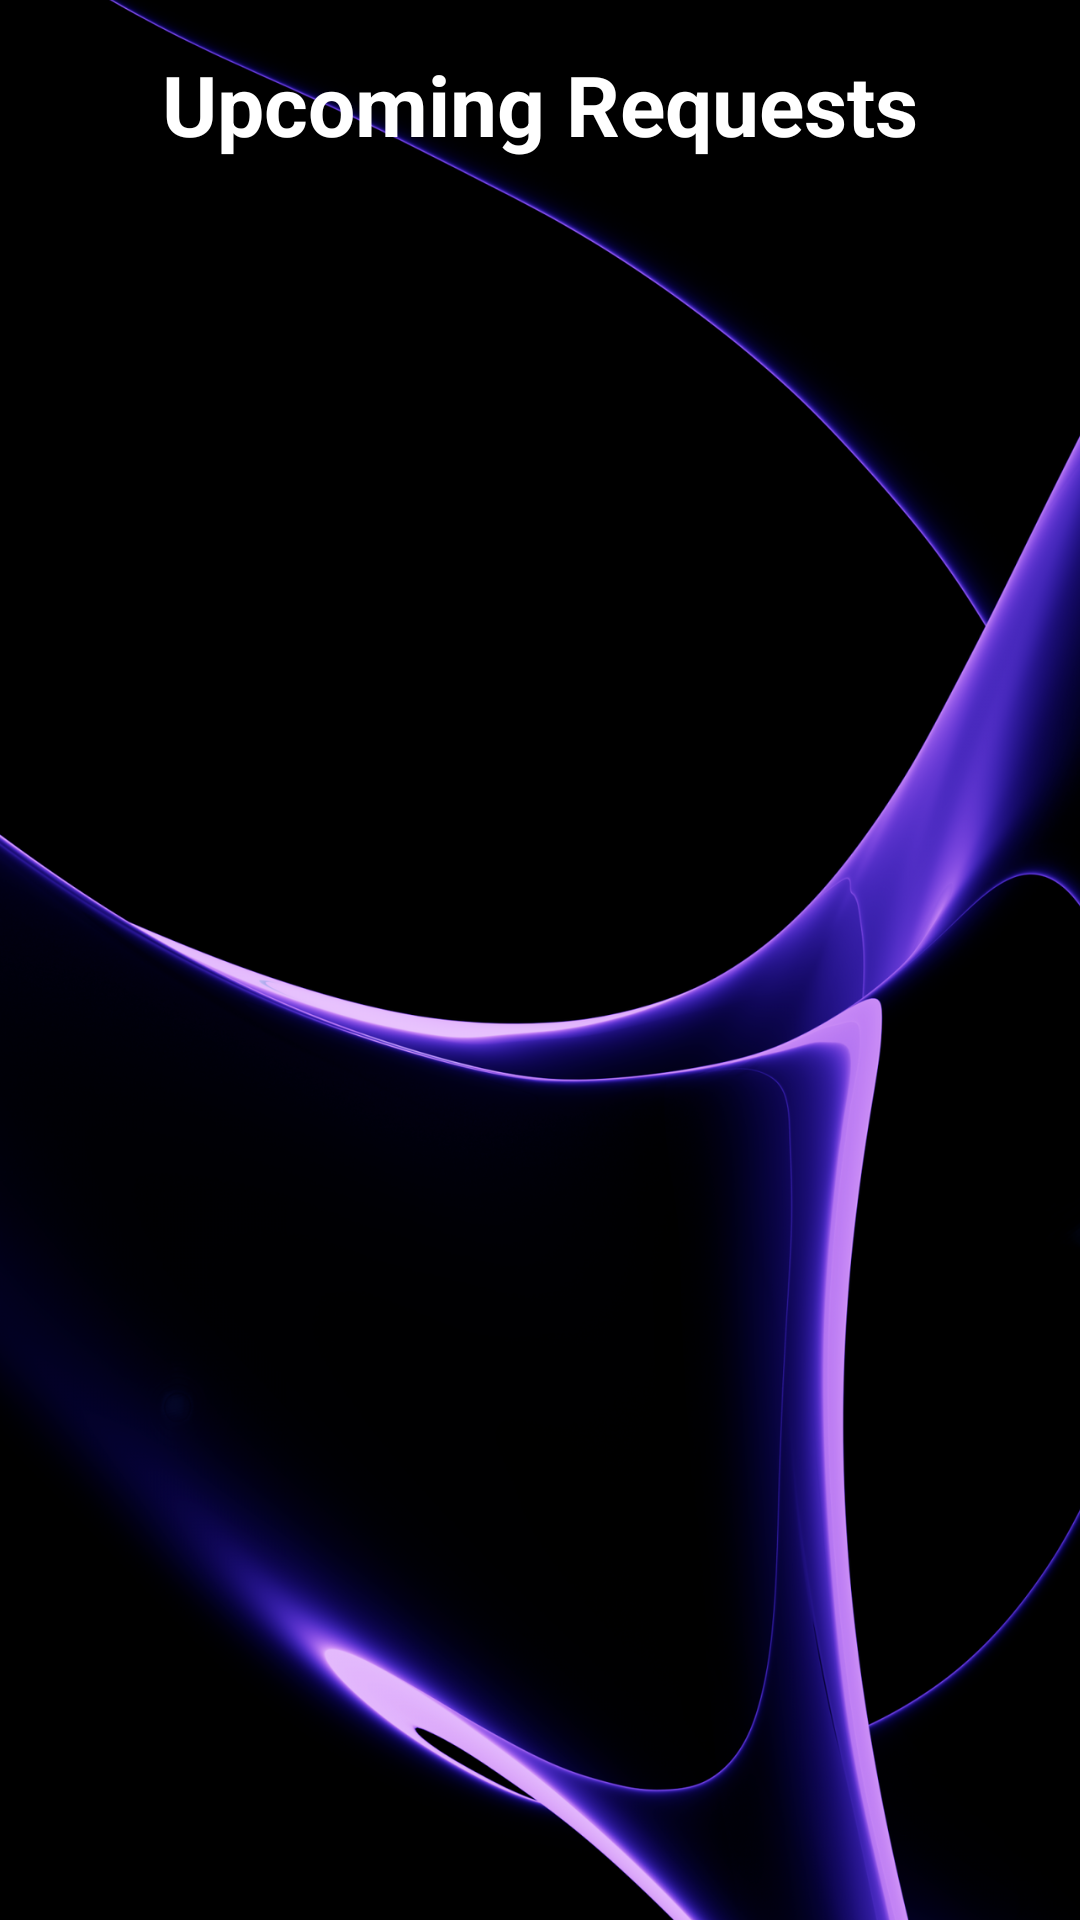

Produce the Android XML layout that renders to this screen, including the resource entries it uses.
<!-- AndroidManifest.xml: application theme Theme.Midterms -->
<!-- res/layout/activity_upcoming_requests.xml -->
<?xml version="1.0" encoding="utf-8"?>
<RelativeLayout xmlns:android="http://schemas.android.com/apk/res/android"
    xmlns:app="http://schemas.android.com/apk/res-auto"
    android:layout_width="match_parent"
    android:layout_height="match_parent"
    android:background="@drawable/purps_bg">

    <TextView
        android:id="@+id/requestsTitle"
        android:layout_width="wrap_content"
        android:layout_height="wrap_content"
        android:text="Upcoming Requests"
        android:textSize="28sp"
        android:textStyle="bold"
        android:textColor="#FFFFFF"
        android:padding="16dp"
        android:layout_alignParentTop="true"
        android:layout_centerHorizontal="true"/>

    <androidx.recyclerview.widget.RecyclerView
        android:id="@+id/requestsRecyclerView"
        android:layout_width="match_parent"
        android:layout_height="match_parent"
        android:layout_below="@id/requestsTitle"
        android:padding="8dp"
        app:layoutManager="androidx.recyclerview.widget.LinearLayoutManager"/>

</RelativeLayout>
<!-- resources referenced by this layout -->
<resources>
  <!-- drawable purps_bg: png bitmap (drawable, 470924 bytes) -->
  <style name="Theme.Midterms" parent="Base.Theme.Midterms" />
  <style name="Base.Theme.Midterms" parent="Theme.Material3.DayNight.NoActionBar">
          <item name="android:windowTranslucentStatus">true</item>
          <item name="android:windowTranslucentNavigation">true</item>
  
          <item name="android:windowLayoutInDisplayCutoutMode">shortEdges</item>
  
          <item name="android:windowBackground">@android:color/transparent</item>
      </style>
</resources>
